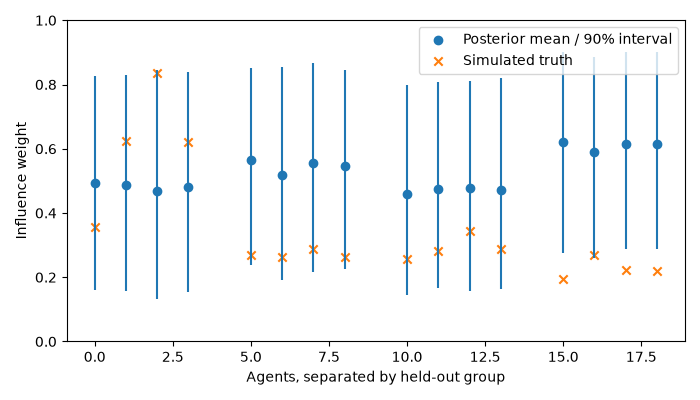

Values plotted in this chart, from the file beside it:
trial, agent, truth, mean, q05, q95
0, 0, 0.358, 0.4947, 0.1619, 0.8261
0, 1, 0.6245, 0.4882, 0.1587, 0.8304
0, 2, 0.8359, 0.4697, 0.1329, 0.8437
0, 3, 0.6215, 0.4823, 0.1551, 0.8395
1, 0, 0.2697, 0.5646, 0.2371, 0.8529
1, 1, 0.2621, 0.5188, 0.1915, 0.8539
1, 2, 0.2875, 0.5553, 0.2163, 0.8656
1, 3, 0.2629, 0.5454, 0.2251, 0.8455
2, 0, 0.256, 0.4578, 0.144, 0.7988
2, 1, 0.2815, 0.4737, 0.1666, 0.8087
2, 2, 0.3446, 0.4784, 0.1573, 0.8095
2, 3, 0.2881, 0.4706, 0.1637, 0.8218
3, 0, 0.1953, 0.6199, 0.2757, 0.9027
3, 1, 0.2683, 0.5894, 0.2604, 0.8849
3, 2, 0.2227, 0.6134, 0.2893, 0.9024
3, 3, 0.2181, 0.614, 0.289, 0.9001
4, 0, 0.4745, 0.5771, 0.2679, 0.8705
4, 1, 0.4651, 0.5818, 0.2448, 0.8742
4, 2, 0.4971, 0.5739, 0.2539, 0.8887
4, 3, 0.4741, 0.6063, 0.2974, 0.8856
5, 0, 0.3459, 0.3813, 0.07522, 0.7379
5, 1, 0.4373, 0.3787, 0.09433, 0.7023
5, 2, 0.1906, 0.3732, 0.08053, 0.7379
5, 3, 0.5057, 0.3837, 0.09897, 0.7116
6, 0, 0.3131, 0.3907, 0.1123, 0.7214
6, 1, 0.3161, 0.3614, 0.09428, 0.6914
6, 2, 0.3252, 0.3884, 0.1168, 0.6997
6, 3, 0.3287, 0.3805, 0.09654, 0.7164
7, 0, 0.5446, 0.5828, 0.2482, 0.8795
7, 1, 0.7533, 0.5487, 0.2206, 0.8559
7, 2, 0.7501, 0.5646, 0.2408, 0.8766
7, 3, 0.6286, 0.574, 0.2503, 0.8718
8, 0, 0.1013, 0.4431, 0.1221, 0.7638
8, 1, 0.1095, 0.4846, 0.1384, 0.8357
8, 2, 0.1679, 0.4764, 0.1638, 0.8208
8, 3, 0.118, 0.4897, 0.1343, 0.8294
9, 0, 0.4947, 0.4102, 0.1218, 0.7409
9, 1, 0.4986, 0.4248, 0.1215, 0.7418
9, 2, 0.4719, 0.4427, 0.1218, 0.7497
9, 3, 0.4997, 0.446, 0.1403, 0.7753
10, 0, 0.1173, 0.4117, 0.1129, 0.7565
10, 1, 0.08256, 0.3979, 0.09615, 0.7367
10, 2, 0.0804, 0.3842, 0.1038, 0.721
10, 3, 0.08603, 0.406, 0.09504, 0.7184
11, 0, 0.2324, 0.3823, 0.08852, 0.7357
11, 1, 0.1482, 0.3721, 0.08397, 0.7785
11, 2, 0.5919, 0.3907, 0.09888, 0.766
11, 3, 0.1829, 0.3743, 0.09828, 0.7337
12, 0, 0.2342, 0.3511, 0.08615, 0.7269
12, 1, 0.21, 0.3409, 0.08088, 0.683
12, 2, 0.2476, 0.3359, 0.06919, 0.7084
12, 3, 0.2378, 0.3544, 0.06808, 0.7122
13, 0, 0.01296, 0.4475, 0.1649, 0.7962
13, 1, 0.01288, 0.4365, 0.164, 0.8067
13, 2, 0.01246, 0.4294, 0.1367, 0.7965
13, 3, 0.01318, 0.4451, 0.1428, 0.811
14, 0, 0.2273, 0.4258, 0.1029, 0.7728
14, 1, 0.02614, 0.4372, 0.09949, 0.7878
14, 2, 0.03274, 0.4426, 0.1077, 0.7915
14, 3, 0.205, 0.4208, 0.08781, 0.7694
... 452 more rows
